Image classification data set "dataset_processed" (kenah19/ImageProcessingPCB on GitHub). Class labels (6): missing hole, mouse bite, open circuit, short, spur, spurious copper.

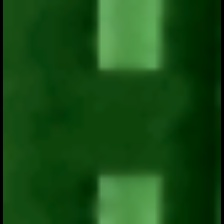
Label: open circuit

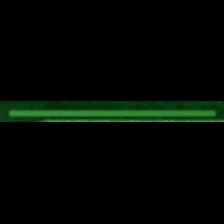
Label: spurious copper

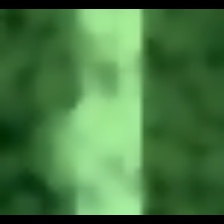
Label: spur

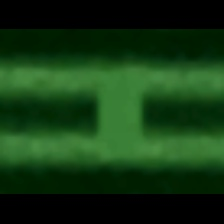
Label: short

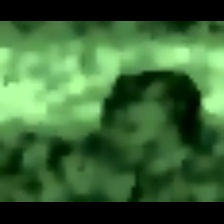
Label: mouse bite

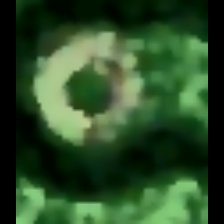
Label: missing hole
